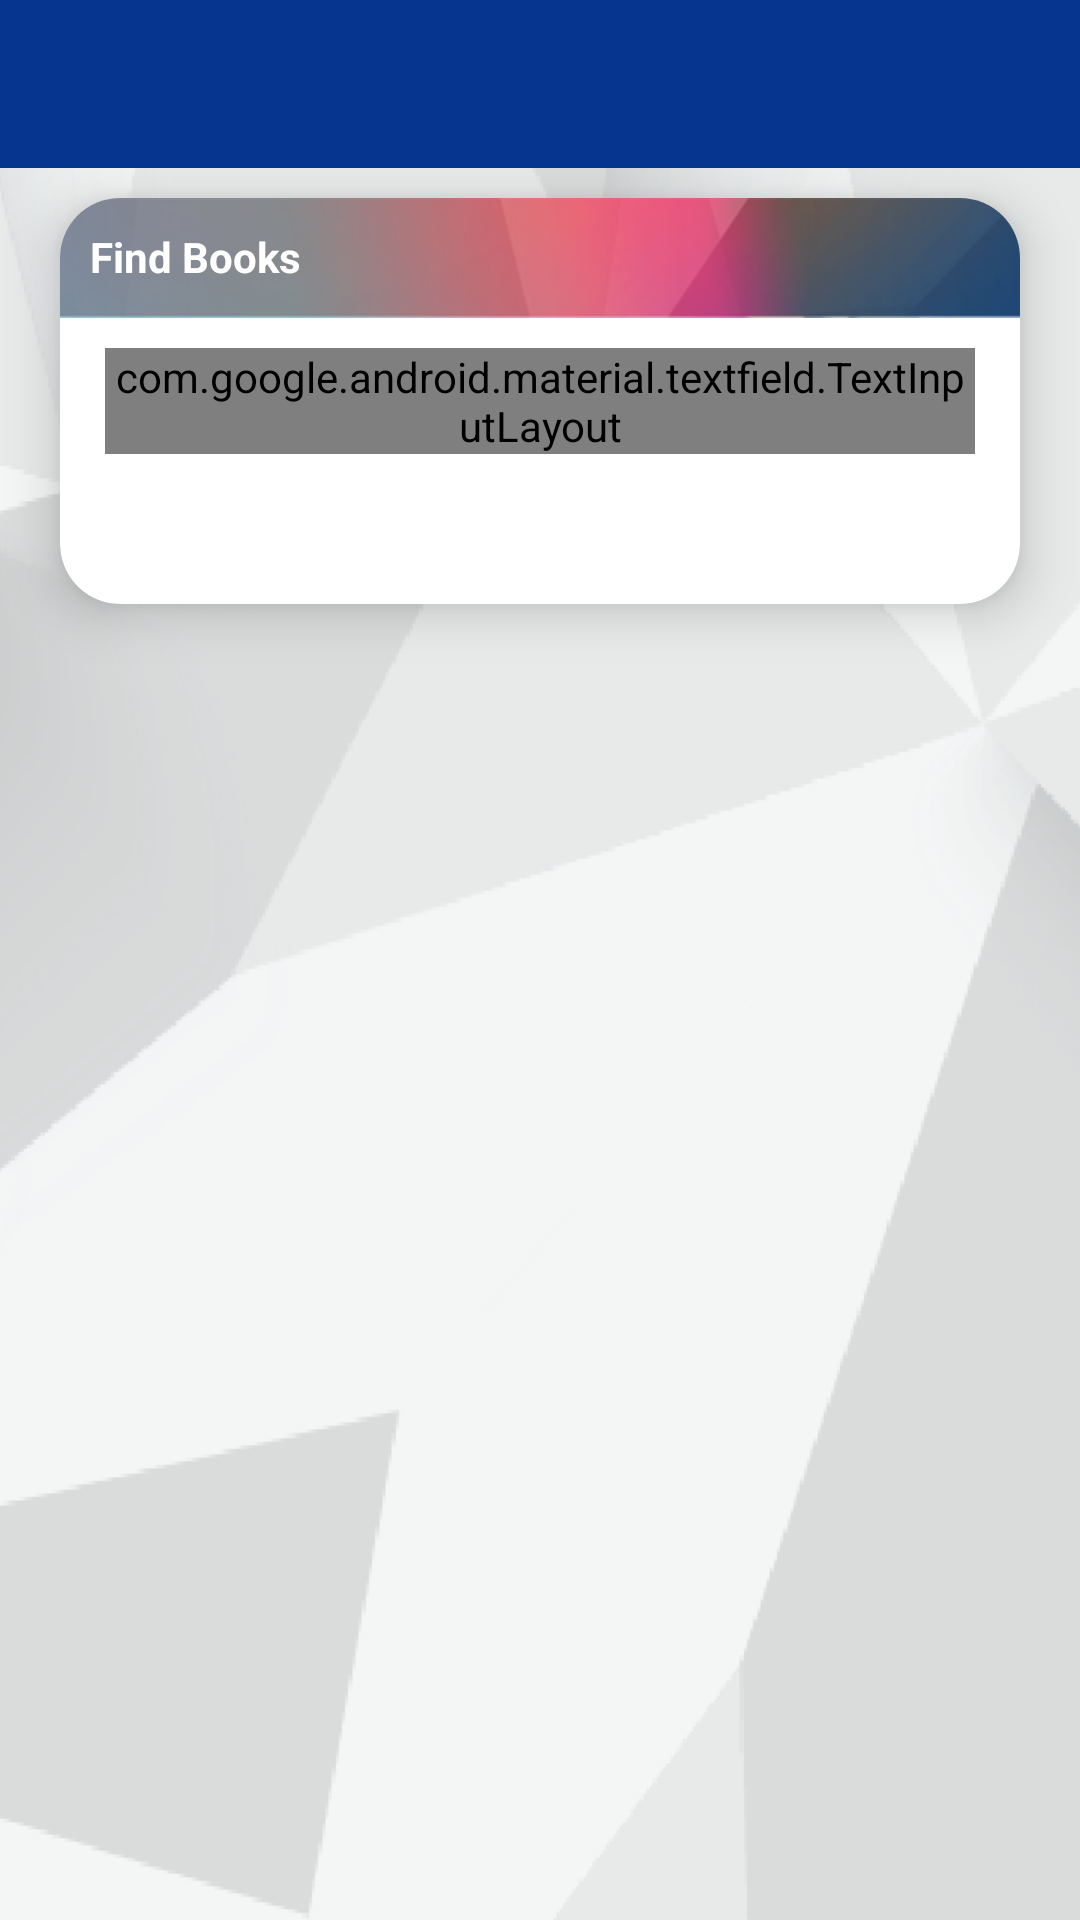

Produce the Android XML layout that renders to this screen, including the resource entries it uses.
<!-- AndroidManifest.xml: application theme AppTheme -->
<!-- res/layout/fragment_search.xml -->
<?xml version="1.0" encoding="utf-8"?>
<LinearLayout xmlns:android="http://schemas.android.com/apk/res/android"
    xmlns:card_view="http://schemas.android.com/apk/res-auto"
    xmlns:tools="http://schemas.android.com/tools"
    android:layout_width="match_parent"
    android:layout_height="match_parent"
    android:background="@drawable/background_image"
    android:orientation="vertical"
    tools:context=".fragment.SearchFragment">

    <include
        android:id="@+id/toolbar_search"
        layout="@layout/toolbar" />

    <LinearLayout
        android:layout_width="match_parent"
        android:layout_height="match_parent"
        android:layout_marginBottom="@dimen/margin10"
        android:orientation="vertical">

        <androidx.cardview.widget.CardView
            android:layout_width="match_parent"
            android:layout_height="wrap_content"
            android:layout_marginLeft="@dimen/margin20"
            android:layout_marginTop="@dimen/margin10"
            android:layout_marginRight="@dimen/margin20"
            card_view:cardBackgroundColor="@color/white"
            card_view:cardCornerRadius="@dimen/margin20"
            card_view:cardElevation="@dimen/margin10">


            <LinearLayout
                android:layout_width="match_parent"
                android:layout_height="wrap_content"
                android:layout_marginBottom="@dimen/margin30"
                android:orientation="vertical">

                <LinearLayout
                    android:layout_width="match_parent"
                    android:layout_height="@dimen/margin40"
                    android:background="@drawable/card_header_bg_img"
                    android:orientation="vertical">

                    <TextView
                        android:id="@+id/tv_categorytype"
                        android:layout_width="wrap_content"
                        android:layout_height="wrap_content"
                        android:layout_margin="@dimen/margin10"
                        android:text="@string/find_books"
                        android:textColor="@color/white"
                        android:textStyle="bold" />

                </LinearLayout>

                <com.google.android.material.textfield.TextInputLayout
                    style="@style/Widget.MaterialComponents.TextInputLayout.OutlinedBox"
                    android:layout_width="match_parent"
                    android:layout_height="wrap_content"
                    android:layout_marginLeft="@dimen/margin15"
                    android:layout_marginTop="@dimen/margin10"
                    android:layout_marginRight="@dimen/margin15"
                    android:hint="@string/search">

                    <com.google.android.material.textfield.TextInputEditText
                        android:id="@+id/et_searchbook"
                        style="@style/EditextStyle"
                        android:imeOptions="actionSearch"
                        android:inputType="text"
                        android:textColor="@color/black"/>

                </com.google.android.material.textfield.TextInputLayout>


                <LinearLayout
                    android:layout_width="match_parent"
                    android:layout_height="match_parent"
                    android:orientation="vertical"
                    android:id="@+id/ll_recyclerview"
                    android:visibility="visible">

                    <androidx.recyclerview.widget.RecyclerView
                        android:id="@+id/rv_searchbooks"
                        android:layout_width="match_parent"
                        android:layout_height="match_parent"
                        android:layout_margin="@dimen/margin10" />
                </LinearLayout>

                <LinearLayout
                    android:layout_width="match_parent"
                    android:layout_height="@dimen/margin150"
                    android:id="@+id/ll_nodata"
                    android:gravity="center"
                    android:visibility="gone"
                    android:layout_gravity="center"
                    android:orientation="vertical">
                    <ImageView
                        android:layout_width="wrap_content"
                        android:layout_height="wrap_content"
                        android:src="@drawable/nodata"/>
                </LinearLayout>

                <LinearLayout
                    android:layout_width="match_parent"
                    android:layout_height="@dimen/margin180"
                    android:id="@+id/ll_nointernet"
                    android:visibility="gone"
                    android:gravity="center"

                    android:layout_centerInParent="true"
                    android:layout_gravity="center"
                    android:orientation="vertical">

                    <ImageView
                        android:layout_width="wrap_content"
                        android:layout_height="wrap_content"
                        android:src="@drawable/no_internet"/>
                </LinearLayout>

                <LinearLayout
                    android:layout_width="match_parent"
                    android:layout_height="match_parent"
                    android:id="@+id/ll_servernotfound"
                    android:gravity="center"
                    android:visibility="gone"
                    android:layout_centerInParent="true"
                    android:layout_gravity="center"
                    android:orientation="vertical">

                    <ImageView
                        android:layout_width="wrap_content"
                        android:layout_height="wrap_content"
                        android:src="@drawable/ic_404_error"/>

                    <TextView
                        android:layout_width="wrap_content"
                        android:layout_height="wrap_content"
                        android:layout_gravity="center_horizontal"
                        android:text="@string/server_error_please_try_after_some_time"
                        android:textAppearance="@style/TextAppearance.AppCompat.Small"
                        android:textStyle="bold|italic"
                        android:layout_marginTop="@dimen/margin10"/>
                </LinearLayout>
            </LinearLayout>
        </androidx.cardview.widget.CardView>


    </LinearLayout>

</LinearLayout>
<!-- res/layout/toolbar.xml (included above) -->
<?xml version="1.0" encoding="utf-8"?>
<androidx.appcompat.widget.Toolbar
            xmlns:android="http://schemas.android.com/apk/res/android"
            xmlns:app="http://schemas.android.com/apk/res-auto"
            xmlns:card_view="http://schemas.android.com/apk/res-auto"
            xmlns:tools="http://schemas.android.com/tools"
            android:id="@+id/toolbar"
            app:theme="@style/ToolbarColoredBackArrow"
            android:layout_width="match_parent"
            android:layout_height="wrap_content"
            android:background="@color/colorPrimary"
            android:minHeight="?attr/actionBarSize"
            android:orientation="vertical"
            app:popupTheme="@style/ThemeOverlay.AppCompat.Light"
            app:titleTextColor="@color/white">


           

</androidx.appcompat.widget.Toolbar>
<!-- resources referenced by this layout -->
<resources>
  <color name="black">#000000</color>
  <color name="colorPrimary">#05358e</color>
  <color name="white">#FFFFFF</color>
  <dimen name="margin10">10dp</dimen>
  <dimen name="margin15">15dp</dimen>
  <dimen name="margin150">150dp</dimen>
  <dimen name="margin180">180dp</dimen>
  <dimen name="margin20">20dp</dimen>
  <dimen name="margin30">30dp</dimen>
  <dimen name="margin40">40dp</dimen>
  <!-- drawable background_image: png bitmap (drawable, 42395 bytes) -->
  <!-- drawable card_header_bg_img: png bitmap (drawable, 26229 bytes) -->
  <!-- drawable ic_404_error (drawable) -->
  <vector android:height="100dp" android:viewportHeight="64"
      android:viewportWidth="64" android:width="100dp" xmlns:android="http://schemas.android.com/apk/res/android">
      <path android:fillColor="#FF0066ff" android:pathData="m59,2h-54a3,3 0,0 0,-3 3v54a3,3 0,0 0,3 3h54a3,3 0,0 0,3 -3v-54a3,3 0,0 0,-3 -3zM5,4h54a1,1 0,0 1,1 1v5h-56v-5a1,1 0,0 1,1 -1zM59,60h-54a1,1 0,0 1,-1 -1v-47h56v47a1,1 0,0 1,-1 1z"/>
      <path android:fillColor="#FF0066ff" android:pathData="m7,8h1a1,1 0,0 0,0 -2h-1a1,1 0,0 0,0 2z"/>
      <path android:fillColor="#FF0066ff" android:pathData="m12,8h1a1,1 0,0 0,0 -2h-1a1,1 0,0 0,0 2z"/>
      <path android:fillColor="#FF0066ff" android:pathData="m17,8h1a1,1 0,0 0,0 -2h-1a1,1 0,0 0,0 2z"/>
      <path android:fillColor="#FF0066ff" android:pathData="m32,18a18,18 0,1 0,18 18,18.021 18.021,0 0,0 -18,-18zM32,52a16,16 0,1 1,16 -16,16.019 16.019,0 0,1 -16,16z"/>
      <path android:fillColor="#FF0066ff" android:pathData="m39.07,48.31a1,1 0,0 1,-0.707 -0.293l-6.363,-6.363 -6.363,6.363a1,1 0,0 1,-1.414 0l-4.24,-4.24a1,1 0,0 1,0 -1.414l6.363,-6.363 -6.363,-6.363a1,1 0,0 1,0 -1.414l4.24,-4.24a1,1 0,0 1,1.414 0l6.363,6.363 6.363,-6.363a1,1 0,0 1,1.414 0l4.24,4.24a1,1 0,0 1,0 1.414l-6.363,6.363 6.363,6.363a1,1 0,0 1,0 1.414l-4.24,4.24a1,1 0,0 1,-0.707 0.293zM32,39.24a1,1 0,0 1,0.707 0.293l6.363,6.367 2.83,-2.83 -6.363,-6.363a1,1 0,0 1,0 -1.414l6.363,-6.363 -2.83,-2.83 -6.363,6.363a1,1 0,0 1,-1.414 0l-6.363,-6.363 -2.83,2.83 6.363,6.363a1,1 0,0 1,0 1.414l-6.363,6.363 2.83,2.83 6.363,-6.363a1,1 0,0 1,0.707 -0.297z"/>
  </vector>
  <!-- drawable ic_menu_button (drawable) -->
  <vector android:height="20dp" android:viewportHeight="459"
      android:viewportWidth="459" android:width="20dp" xmlns:android="http://schemas.android.com/apk/res/android">
      <path android:fillColor="#FF000000" android:pathData="M0,382.5h459v-51H0V382.5zM0,255h459v-51H0V255zM0,76.5v51h459v-51H0z"/>
  </vector>
  <string name="find_books">Find Books</string>
  <string name="search">Search</string>
  <string name="server_error_please_try_after_some_time">Server error.....Please try after some time!</string>
  <style name="EditextStyle">
          <item name="android:layout_width">match_parent</item>
          <item name="android:layout_height">wrap_content</item>
          <item name="android:textColor">@color/black</item>
          <item name="android:textAppearance">@style/TextAppearance.AppCompat.Small</item>
      </style>
  <style name="ToolbarColoredBackArrow" parent="AppTheme">
          <item name="android:textColorSecondary">#FFFFFF</item>
      </style>
  <style name="AppTheme" parent="Theme.AppCompat.Light.NoActionBar">
          
          <item name="colorPrimary">@color/colorPrimary</item>
          <item name="colorPrimaryDark">@color/colorPrimaryDark</item>
          <item name="colorAccent">@color/colorAccent</item>
      </style>
  <color name="colorPrimaryDark">#000051</color>
  <color name="colorAccent">#05356e</color>
</resources>
